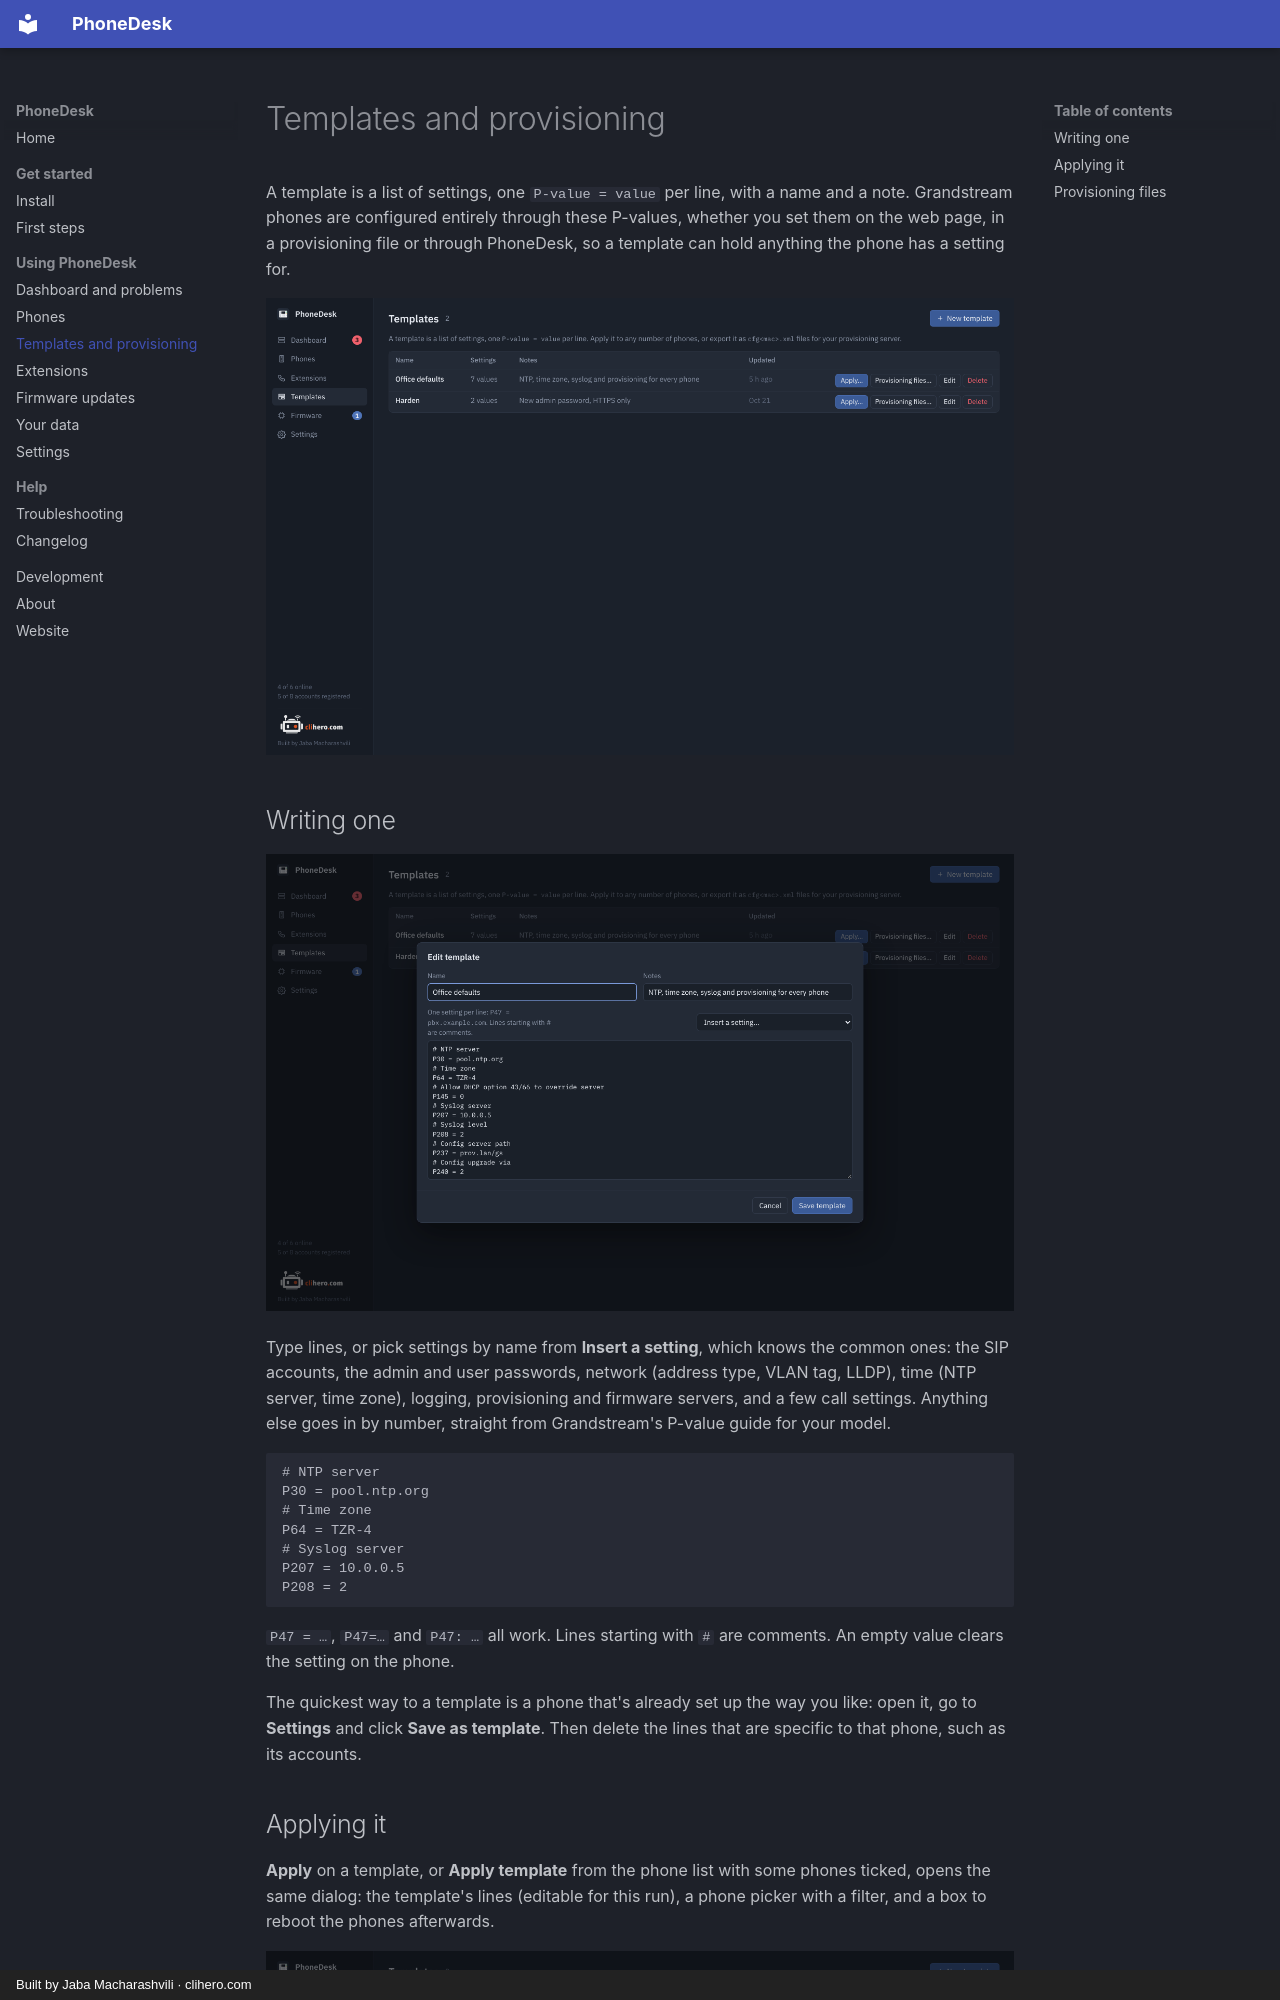

repository: jaba0x/PhoneDesk · page: templates/index.html · generator: mkdocs · copyright: Built by Jaba Macharashvili · clihero.com

# Templates and provisioning

A template is a list of settings, one `P-value = value` per line, with a name and a note. Grandstream phones are configured entirely through these P-values, whether you set them on the web page, in a provisioning file or through PhoneDesk, so a template can hold anything the phone has a setting for.

![Templates](images/templates.png){ .shot }

## Writing one

![Template editor](images/template-editor.png){ .shot }

Type lines, or pick settings by name from **Insert a setting**, which knows the common ones: the SIP accounts, the admin and user passwords, network (address type, VLAN tag, LLDP), time (NTP server, time zone), logging, provisioning and firmware servers, and a few call settings. Anything else goes in by number, straight from Grandstream's P-value guide for your model.

```
# NTP server
P30 = pool.ntp.org
# Time zone
P64 = TZR-4
# Syslog server
P207 = 10.0.0.5
P208 = 2
```

`P47 = …`, `P47=…` and `P47: …` all work. Lines starting with `#` are comments. An empty value clears the setting on the phone.

The quickest way to a template is a phone that's already set up the way you like: open it, go to **Settings** and click **Save as template**. Then delete the lines that are specific to that phone, such as its accounts.
